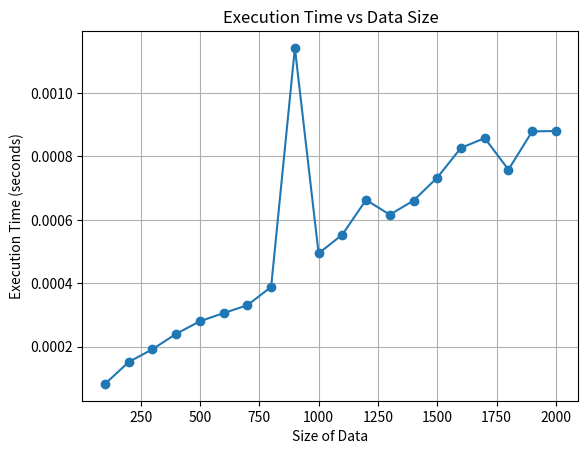

Here is the Python script that generated this plot:
# -*- coding: utf-8 -*-
"""CM002 . Chapter 1.ipynb

Automatically generated by Colaboratory.

Original file is located at
    https://colab.research.google.com/<link-removed>

#Median Finding
"""

import math

def select(A, i):
    # Step 1: Divide into groups of 5
    groups = [sorted(A[j:j+5]) for j in range(0, len(A), 5)]

    # Step 2: Find median of each group
    medians = [grp[len(grp)//2] for grp in groups]

    # Step 3: Recursively find median of medians
    if len(medians) <= 5:
        x = sorted(medians)[len(medians)//2]
    else:
        x = select(medians, len(medians)//2)

    # Step 4: Partition around x
    lower = [a for a in A if a < x]
    equal = [a for a in A if a == x]
    higher = [a for a in A if a > x]

    k = len(lower)
    if i < k:
        return select(lower, i)
    elif i < k + len(equal):
        return x
    else:
        return select(higher, i - (k + len(equal)))

# Example usage:
A = [3, 6, 8, 1, 2, 9, 4, 7, 5]
i = 4
print("The", i+1, "th smallest element is:", select(A, i))

import matplotlib.pyplot as plt
import numpy as np
import time

def select(A, i):
    groups = [sorted(A[j:j+5]) for j in range(0, len(A), 5)]
    medians = [grp[len(grp)//2] for grp in groups]
    if len(medians) <= 5:
        x = sorted(medians)[len(medians)//2]
    else:
        x = select(medians, len(medians)//2)
    lower = [a for a in A if a < x]
    equal = [a for a in A if a == x]
    higher = [a for a in A if a > x]
    k = len(lower)
    if i < k:
        return select(lower, i)
    elif i < k + len(equal):
        return x
    else:
        return select(higher, i - (k + len(equal)))

# Generate different sizes of random data
sizes = np.arange(100, 2100, 100)
times = []

for size in sizes:
    data = np.random.randint(0, 1000, size=size).tolist()
    start_time = time.time()
    select(data, size // 2)
    end_time = time.time()
    times.append(end_time - start_time)

# Plotting
plt.plot(sizes, times, marker='o')
plt.title("Execution Time vs Data Size")
plt.xlabel("Size of Data")
plt.ylabel("Execution Time (seconds)")
plt.grid(True)
plt.show()

"""#Solving the Recurrence

Substitution Method: make a guess and prove it by induction.
"""

def guess_and_prove(recurrence, guess, proof):
    """
    Recurrence relation solver using guess and prove method by induction.

    Parameters:
        recurrence (function): A function representing the recurrence relation.
        guess (function): A function representing the guessed solution.
        proof (function): A function that proves the guess by induction.

    Returns:
        Proof of the guessed solution for the recurrence relation.
    """
    return proof(guess, recurrence)

def prove_by_induction(guess, recurrence):
    """
    Proves the guess by induction.

    Parameters:
        guess (function): The guessed solution.
        recurrence (function): The recurrence relation.

    Returns:
        Proof of the guessed solution for the recurrence relation.
    """
    # Base case
    if recurrence(0) != guess(0):
        return "Guess does not match base case."

    # Inductive step
    for n in range(1, 11):  # Prove for some range of values, adjust as needed
        if recurrence(n) != guess(n):
            return f"Guess does not match for n={n}."
    return "Guess is proved by induction."

# Example usage:
# Define your recurrence relation
def recurrence(n):
    if n == 0:
        return 1
    return 2 * recurrence(n - 1)

# Guess a solution
def guess(n):
    return 2 ** n

# Prove the guess by induction
proof = guess_and_prove(recurrence, guess, prove_by_induction)
print(proof)  # Output: Proof of the guessed solution

"""Recursion Tree Method: branching analysis"""

def recursion_tree(recurrence, depth):
    """
    Recursion tree method to solve recurrence relation by branching analysis.

    Parameters:
        recurrence (function): A function representing the recurrence relation.
        depth (int): Depth of the recursion tree.

    Returns:
        Solution of the recurrence relation using recursion tree method.
    """
    # Base case
    if depth == 0:
        return 1

    # Recurse
    return recurrence(recurrence, depth - 1)

# Define your recurrence relation
def recurrence(tree, depth):
    if depth == 0:
        return 1
    return tree(tree, depth // 2) + depth

# Solve the recurrence using recursion tree method
solution = recursion_tree(recurrence, 3)
print(solution)  # Output: Solution of the recurrence relation

"""Master Method: read off the answer from a laundry list of already-solved recurrences"""

def master_method(a, b, f):
    """
    Master method to solve recurrence relation.

    Parameters:
        a (int): Coefficient of the recursive case.
        b (int): Factor by which the input size is reduced.
        f (function): A function representing the non-recursive part.

    Returns:
        Solution of the recurrence relation using master method.
    """
    # Calculate the value of log_b(a)
    log_a_base_b = math.log(a, b)

    if f == "n^c":
        return "Theta(n^{})".format(log_a_base_b)
    elif f == "n^c * log(n)":
        return "Theta(n^{} * log(n))".format(log_a_base_b)
    elif f == "n^c * log^k(n)":
        if log_a_base_b > 1:
            return "Theta(n^{})".format(log_a_base_b)
        elif log_a_base_b == 1:
            return "Theta(n^{} * log(n))".format(log_a_base_b)
        else:
            return "Theta(n^{})".format(math.log(a, b))
    else:
        return "Cannot solve with Master Theorem"

# Example usage:
import math

# Example recurrence relation: T(n) = 2T(n/2) + n
a = 4
b = 2
f = "n^c"
solution = master_method(a, b, f)
print(solution)  # Output: Solution of the recurrence relation